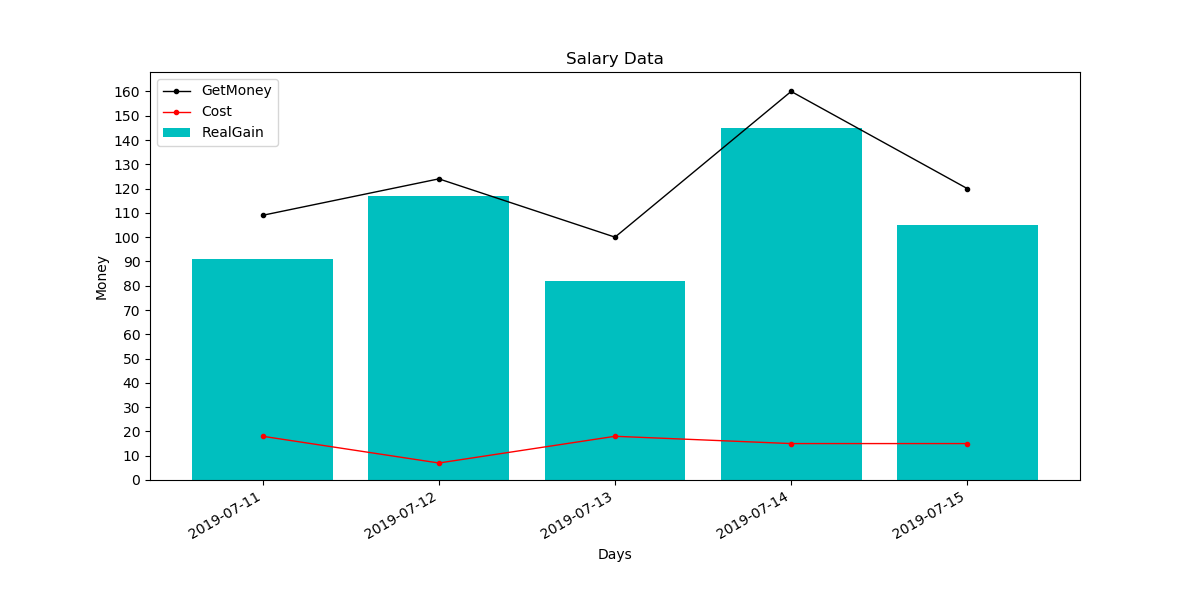

The file beside this chart, header and first rows:
Date, GetMoney, Cost
2019.7.11, 109, 18
2019.7.12, 124, 7
2019.7.13, 100, 18
2019.7.14, 160, 15
2019.7.15, 120, 15
